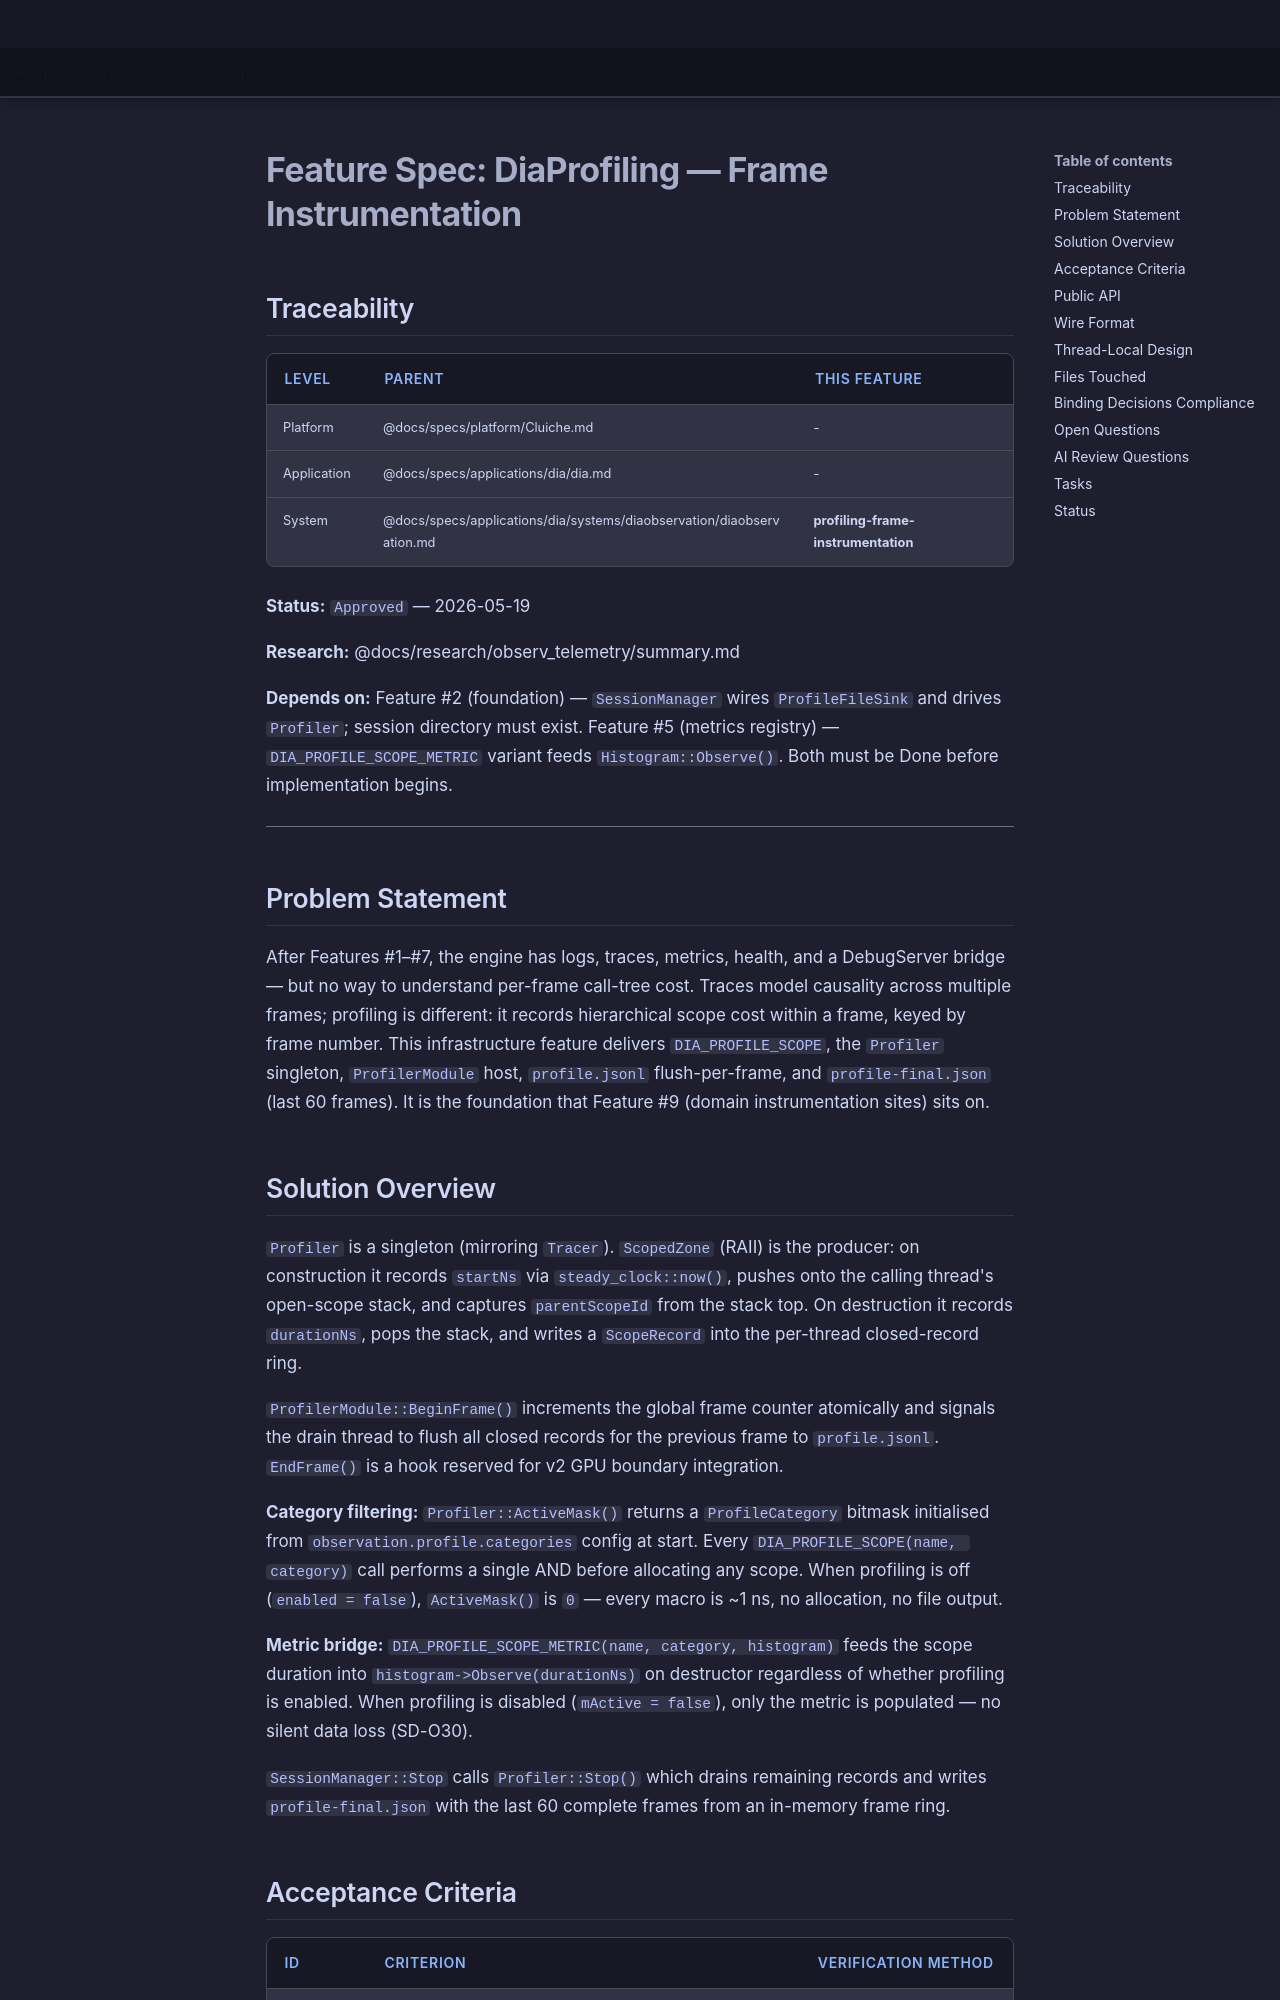

repository: LenihanConor/Cluiche · page: specs/applications/dia/systems/diaobservation/profiling-frame-instrumentation/index.html · generator: mkdocs

# Feature Spec: DiaProfiling — Frame Instrumentation

## Traceability

| Level | Parent | This Feature |
|-------|--------|--------------|
| Platform | @docs/specs/platform/Cluiche.md | - |
| Application | @docs/specs/applications/dia/dia.md | - |
| System | @docs/specs/applications/dia/systems/diaobservation/diaobservation.md | **profiling-frame-instrumentation** |

**Status:** `Approved` — 2026-05-19

**Research:** @docs/research/observ_telemetry/summary.md

**Depends on:** Feature #2 (foundation) — `SessionManager` wires `ProfileFileSink` and drives `Profiler`; session directory must exist. Feature #5 (metrics registry) — `DIA_PROFILE_SCOPE_METRIC` variant feeds `Histogram::Observe()`. Both must be Done before implementation begins.

---

## Problem Statement

After Features #1–#7, the engine has logs, traces, metrics, health, and a DebugServer bridge — but no way to understand per-frame call-tree cost. Traces model causality across multiple frames; profiling is different: it records hierarchical scope cost within a frame, keyed by frame number. This infrastructure feature delivers `DIA_PROFILE_SCOPE`, the `Profiler` singleton, `ProfilerModule` host, `profile.jsonl` flush-per-frame, and `profile-final.json` (last 60 frames). It is the foundation that Feature #9 (domain instrumentation sites) sits on.

## Solution Overview

`Profiler` is a singleton (mirroring `Tracer`). `ScopedZone` (RAII) is the producer: on construction it records `startNs` via `steady_clock::now()`, pushes onto the calling thread's open-scope stack, and captures `parentScopeId` from the stack top. On destruction it records `durationNs`, pops the stack, and writes a `ScopeRecord` into the per-thread closed-record ring.

`ProfilerModule::BeginFrame()` increments the global frame counter atomically and signals the drain thread to flush all closed records for the previous frame to `profile.jsonl`. `EndFrame()` is a hook reserved for v2 GPU boundary integration.

**Category filtering:** `Profiler::ActiveMask()` returns a `ProfileCategory` bitmask initialised from `observation.profile.categories` config at start. Every `DIA_PROFILE_SCOPE(name, category)` call performs a single AND before allocating any scope. When profiling is off (`enabled = false`), `ActiveMask()` is `0` — every macro is ~1 ns, no allocation, no file output.

**Metric bridge:** `DIA_PROFILE_SCOPE_METRIC(name, category, histogram)` feeds the scope duration into `histogram->Observe(durationNs)` on destructor regardless of whether profiling is enabled. When profiling is disabled (`mActive = false`), only the metric is populated — no silent data loss (SD-O30).

`SessionManager::Stop` calls `Profiler::Stop()` which drains remaining records and writes `profile-final.json` with the last 60 complete frames from an in-memory frame ring.
